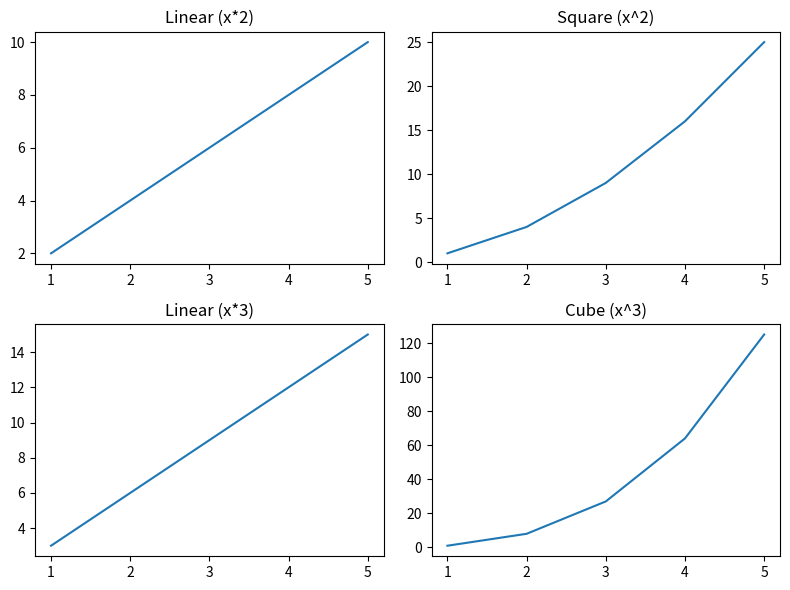

Source code (Python):
import matplotlib.pyplot as plt
import numpy as np


x = np.arange(1, 6)
y1 = x * 2
y2 = x ** 2
y3 = x * 3
y4 = x ** 3

fig, axs = plt.subplots(2, 2, figsize=(8, 6))


axs[0, 0].plot(x, y1)
axs[0, 0].set_title("Linear (x*2)")

axs[0, 1].plot(x, y2)
axs[0, 1].set_title("Square (x^2)")

axs[1, 0].plot(x, y3)
axs[1, 0].set_title("Linear (x*3)")

axs[1, 1].plot(x, y4)
axs[1, 1].set_title("Cube (x^3)")

plt.tight_layout()


plt.show()
